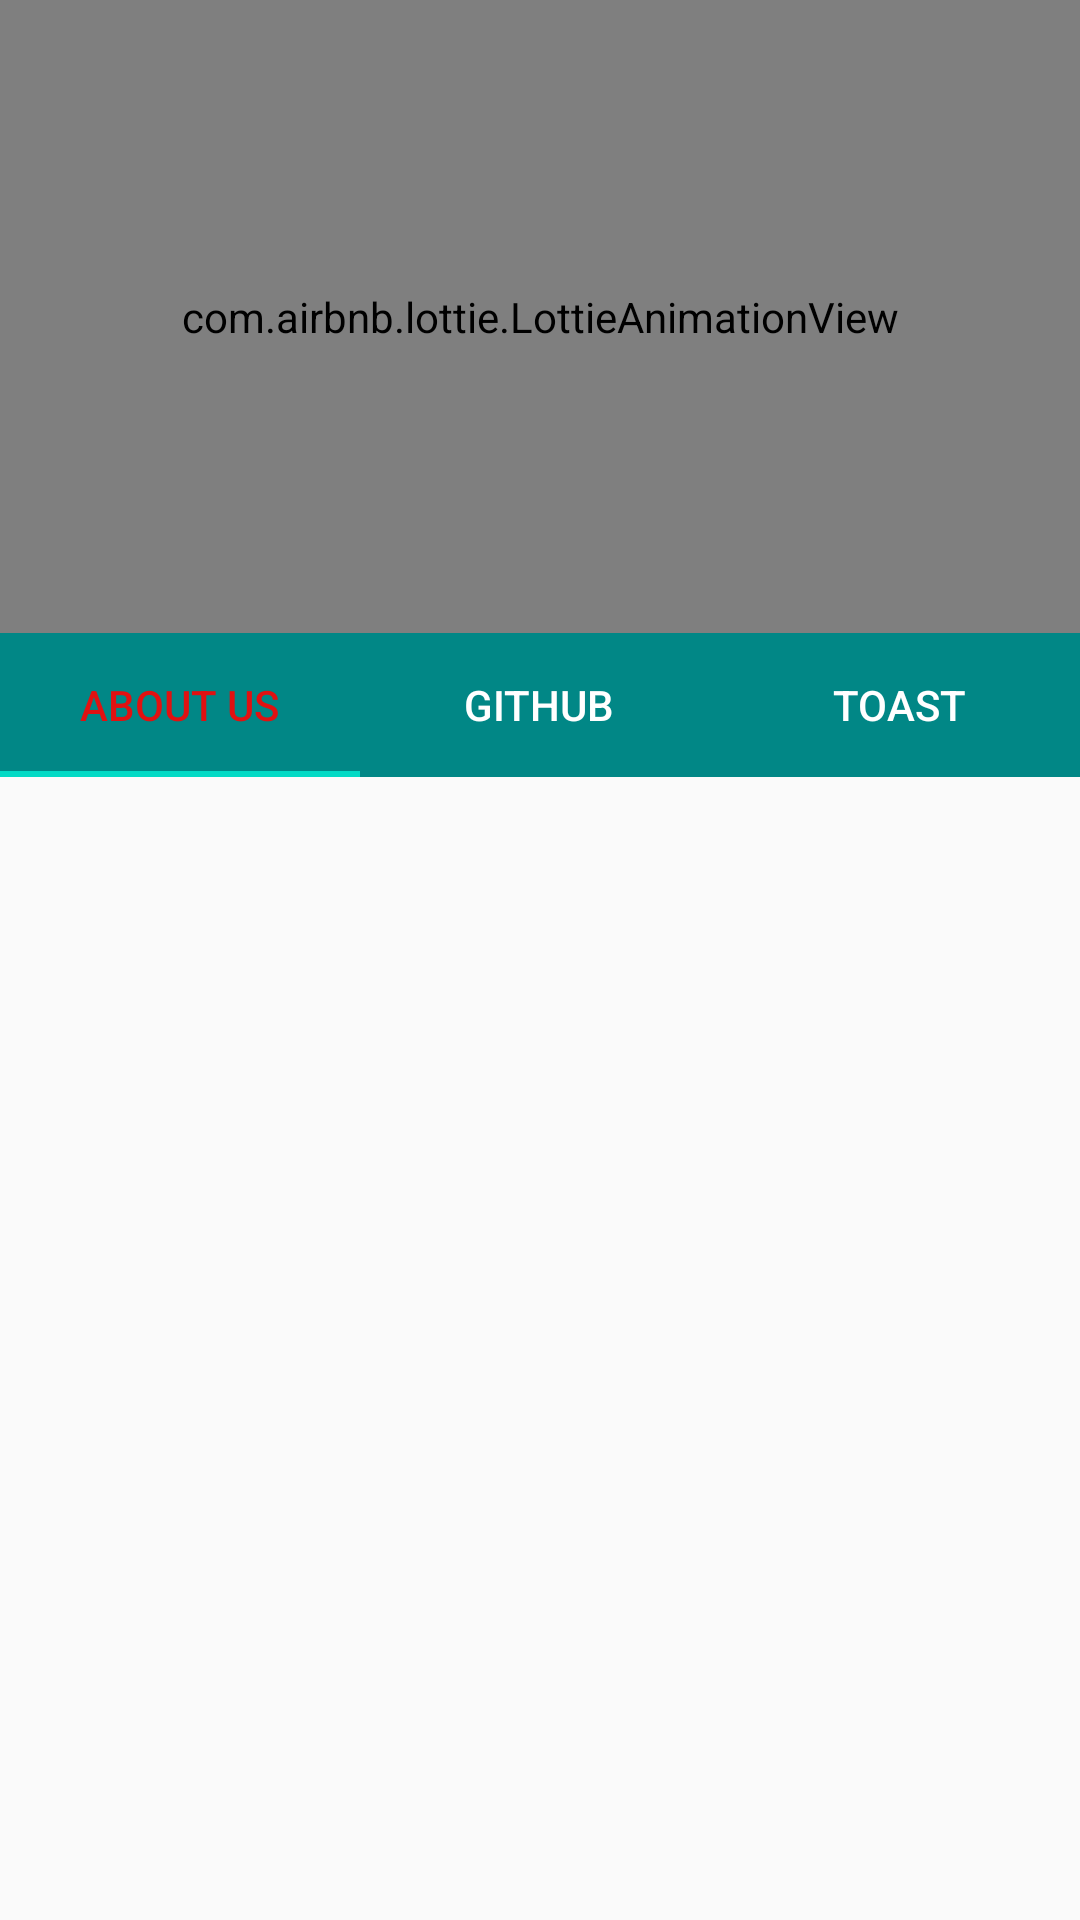

Write the Android layout XML for this screen, with the resource values it uses.
<!-- AndroidManifest.xml: application theme AppTheme -->
<!-- res/layout/activity_setting.xml -->
<?xml version="1.0" encoding="utf-8"?>
<RelativeLayout xmlns:android="http://schemas.android.com/apk/res/android"
    xmlns:app="http://schemas.android.com/apk/res-auto"
    xmlns:tools="http://schemas.android.com/tools"
    android:layout_width="match_parent"
    android:layout_height="match_parent"
    tools:context=".SettingActivity">

    <com.airbnb.lottie.LottieAnimationView
        android:id="@id/mycontact"
        android:layout_width="match_parent"
        android:layout_height="211dp"
        android:layout_marginTop="0dp"
        app:lottie_autoPlay="true"
        app:lottie_loop="true"

        app:lottie_rawRes="@raw/contactus" />

    <com.google.android.material.tabs.TabLayout
        android:id="@+id/tabBar"
        style="@style/TabLayoutTextStyle"
        android:layout_width="match_parent"
        android:layout_height="wrap_content"
        android:layout_below="@+id/mycontact"
        android:layout_marginTop="0dp"
        android:background="@color/teal_700"
        app:tabSelectedTextColor="@color/fab_background"
        app:tabTextColor="@color/white">

        <com.google.android.material.tabs.TabItem
            android:id="@+id/tabAboutus"
            android:layout_width="wrap_content"

            android:layout_height="wrap_content"
            android:text="@string/aboutus" />

        <com.google.android.material.tabs.TabItem
            android:id="@+id/tabGithub"

            android:layout_width="wrap_content"
            android:layout_height="wrap_content"
            android:text="@string/github" />

        <com.google.android.material.tabs.TabItem
            android:id="@+id/tabToast"
            android:layout_width="wrap_content"
            android:layout_height="wrap_content"
            android:text="@string/toast" />
    </com.google.android.material.tabs.TabLayout>

    <androidx.viewpager.widget.ViewPager
        android:id="@+id/viewPager"
        android:layout_width="match_parent"
        android:layout_height="wrap_content"
        android:layout_below="@+id/tabBar" />
</RelativeLayout>
<!-- resources referenced by this layout -->
<resources>
  <color name="fab_background">#E11111</color>
  <color name="teal_700">#FF018786</color>
  <color name="white">#FFFFFFFF</color>
  <string name="aboutus">ABOUT US</string>
  <string name="github">GITHUB</string>
  <string name="toast">TOAST</string>
  <style name="TabLayoutTextStyle">
          <item name="android:textSize">20sp</item>
          <item name="android:textStyle">bold</item>
      </style>
  <style name="AppTheme" parent="Theme.AppCompat.Light.DarkActionBar">
          
          <item name="colorPrimary">@color/colorPrimary</item>
          <item name="colorPrimaryDark">@color/colorPrimaryDark</item>
          <item name="colorAccent">@color/colorAccent</item>
      </style>
  <color name="colorPrimary">#3700B3</color>
  <color name="colorPrimaryDark">#3700B3</color>
  <color name="colorAccent">#03DAC5</color>
</resources>
